Photos from the image-classification dataset "floro-dataset" in the GitHub repository ThaRushi0809/floro-dataset. Its 3 classes are: anthracnose, healthy, soft rot.

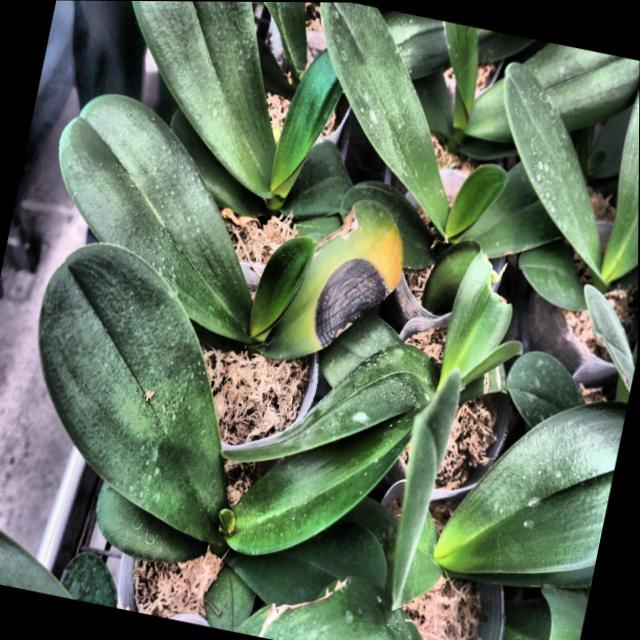
Label: anthracnose

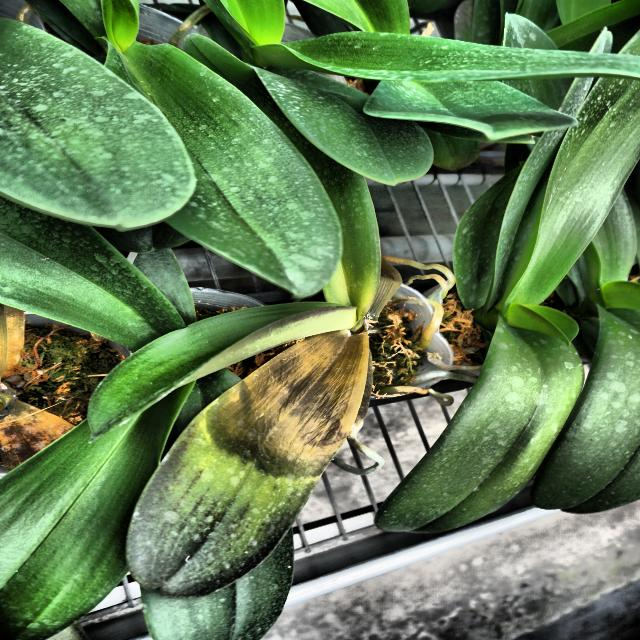
Label: soft rot

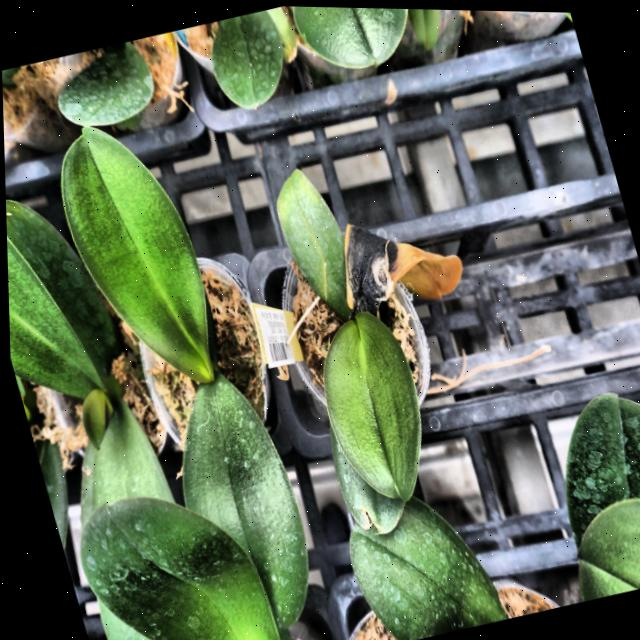
Label: anthracnose

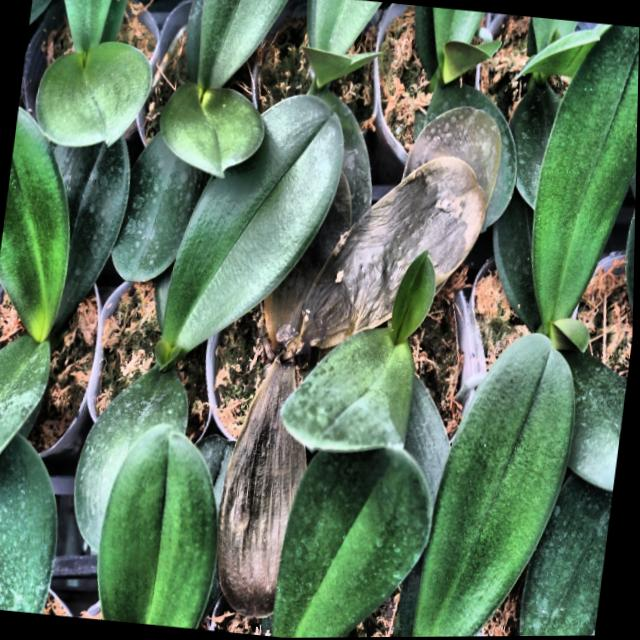
Label: soft rot

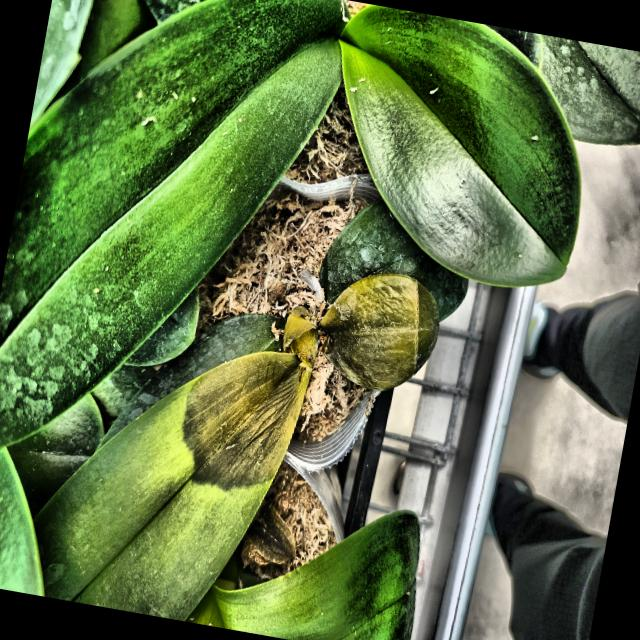
Label: soft rot

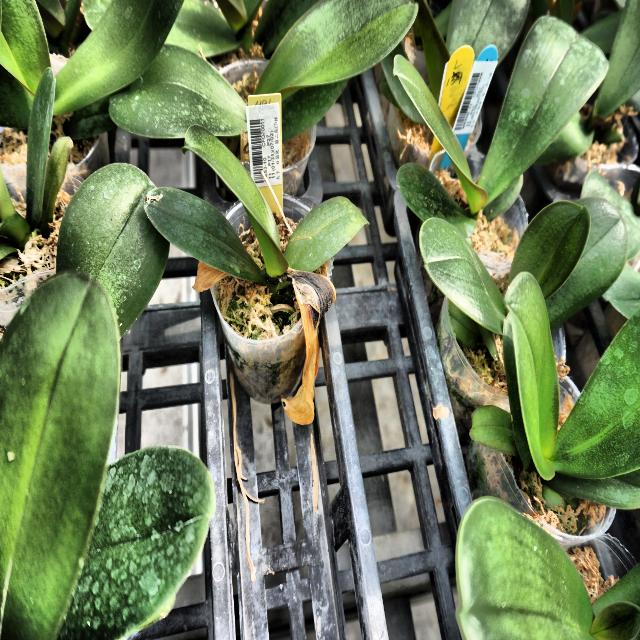
Label: anthracnose
